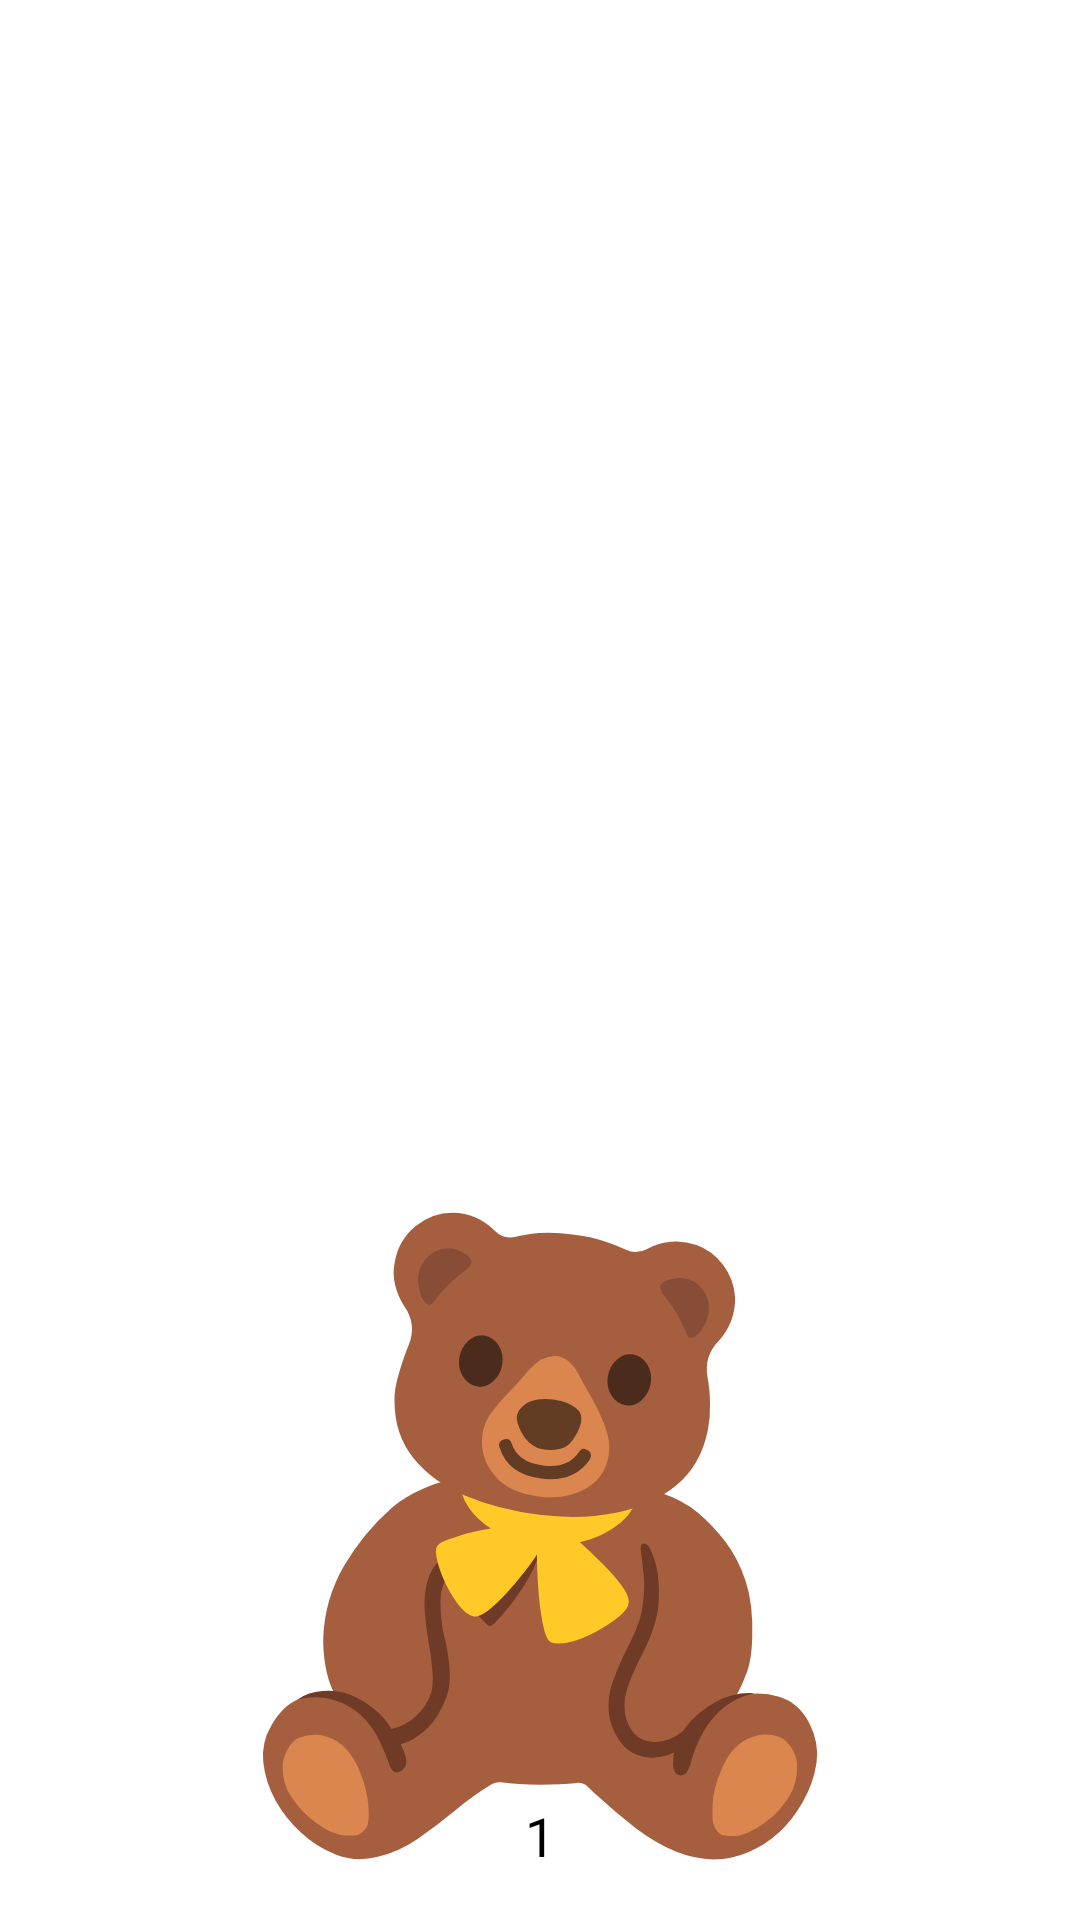

Layout XML and referenced resources for this Android screen:
<!-- AndroidManifest.xml: application theme Theme.ReadAloudWithStuffedAnimal -->
<!-- res/layout/activity_read_story_content.xml -->
<?xml version="1.0" encoding="utf-8"?>
<RelativeLayout
    xmlns:android="http://schemas.android.com/apk/res/android"
    xmlns:app="http://schemas.android.com/apk/res-auto"
    xmlns:tools="http://schemas.android.com/tools"
    android:layout_width="match_parent"
    android:layout_height="match_parent">

    <TextView
        android:id="@+id/text_story_title"
        android:layout_width="wrap_content"
        android:layout_height="wrap_content"
        android:layout_alignParentTop="true"
        android:layout_centerHorizontal="true"
        android:fontFamily="casual"
        android:padding="16dp"
        android:textColor="@color/black"
        android:textSize="16sp" />

    <TextView
        android:id="@+id/text_story_content"
        android:layout_width="match_parent"
        android:layout_height="308dp"
        android:layout_below="@+id/text_story_title"
        android:layout_marginStart="16dp"
        android:layout_marginTop="-1dp"
        android:layout_marginEnd="16dp"
        android:background="@android:color/background_light"
        android:gravity="top"
        android:textColor="@color/black"
        android:textSize="18sp" />

    <TextView
        android:layout_width="match_parent"
        android:layout_height="308dp"
        android:layout_below="@+id/text_story_content"
        android:layout_marginStart="16dp"
        android:layout_marginEnd="16dp"
        android:background="@android:color/background_light"
        android:gravity="center"
        android:text="@string/stuffed_animal"
        android:textColor="@color/black"
        android:textSize="196sp" />

    <ImageButton
        android:id="@+id/btn_previous"
        android:layout_width="wrap_content"
        android:layout_height="wrap_content"
        android:layout_alignParentBottom="true"
        android:padding="16dp"
        android:visibility="invisible"
        android:background="?selectableItemBackgroundBorderless"
        android:src="@drawable/ic_baseline_arrow_back_24"
        app:tint="@color/black"
        tools:ignore="ContentDescription" />

    <TextView
        android:layout_width="wrap_content"
        android:layout_height="wrap_content"
        android:layout_alignParentBottom="true"
        android:layout_centerHorizontal="true"
        android:padding="16dp"
        android:text="@string/page_number"
        android:textColor="@color/black"
        android:textSize="18sp"
        tools:ignore="RelativeOverlap" />

    <ImageButton
        android:id="@+id/btn_next"
        android:layout_width="wrap_content"
        android:layout_height="wrap_content"
        android:layout_alignParentBottom="true"
        android:layout_alignParentEnd="true"
        android:padding="16dp"
        android:background="?selectableItemBackgroundBorderless"
        android:src="@drawable/ic_baseline_arrow_forward_24"
        app:tint="@color/black"
        tools:ignore="ContentDescription" />

</RelativeLayout>
<!-- resources referenced by this layout -->
<resources>
  <color name="black">#FF000000</color>
  <string name="page_number">1</string>
  <string name="stuffed_animal">🧸</string>
  <style name="Theme.ReadAloudWithStuffedAnimal" parent="Theme.MaterialComponents.DayNight.DarkActionBar">
          
          <item name="colorPrimary">@color/purple_500</item>
          <item name="colorPrimaryVariant">@color/purple_700</item>
          <item name="colorOnPrimary">@color/white</item>
          
          <item name="colorSecondary">@color/teal_200</item>
          <item name="colorSecondaryVariant">@color/teal_700</item>
          <item name="colorOnSecondary">@color/black</item>
          
          <item name="android:statusBarColor" tools:targetApi="l">?attr/colorPrimaryVariant</item>
          
      </style>
  <color name="purple_500">#FF6200EE</color>
  <color name="purple_700">#FF3700B3</color>
  <color name="white">#FFFFFFFF</color>
  <color name="teal_200">#FF03DAC5</color>
  <color name="teal_700">#FF018786</color>
</resources>
